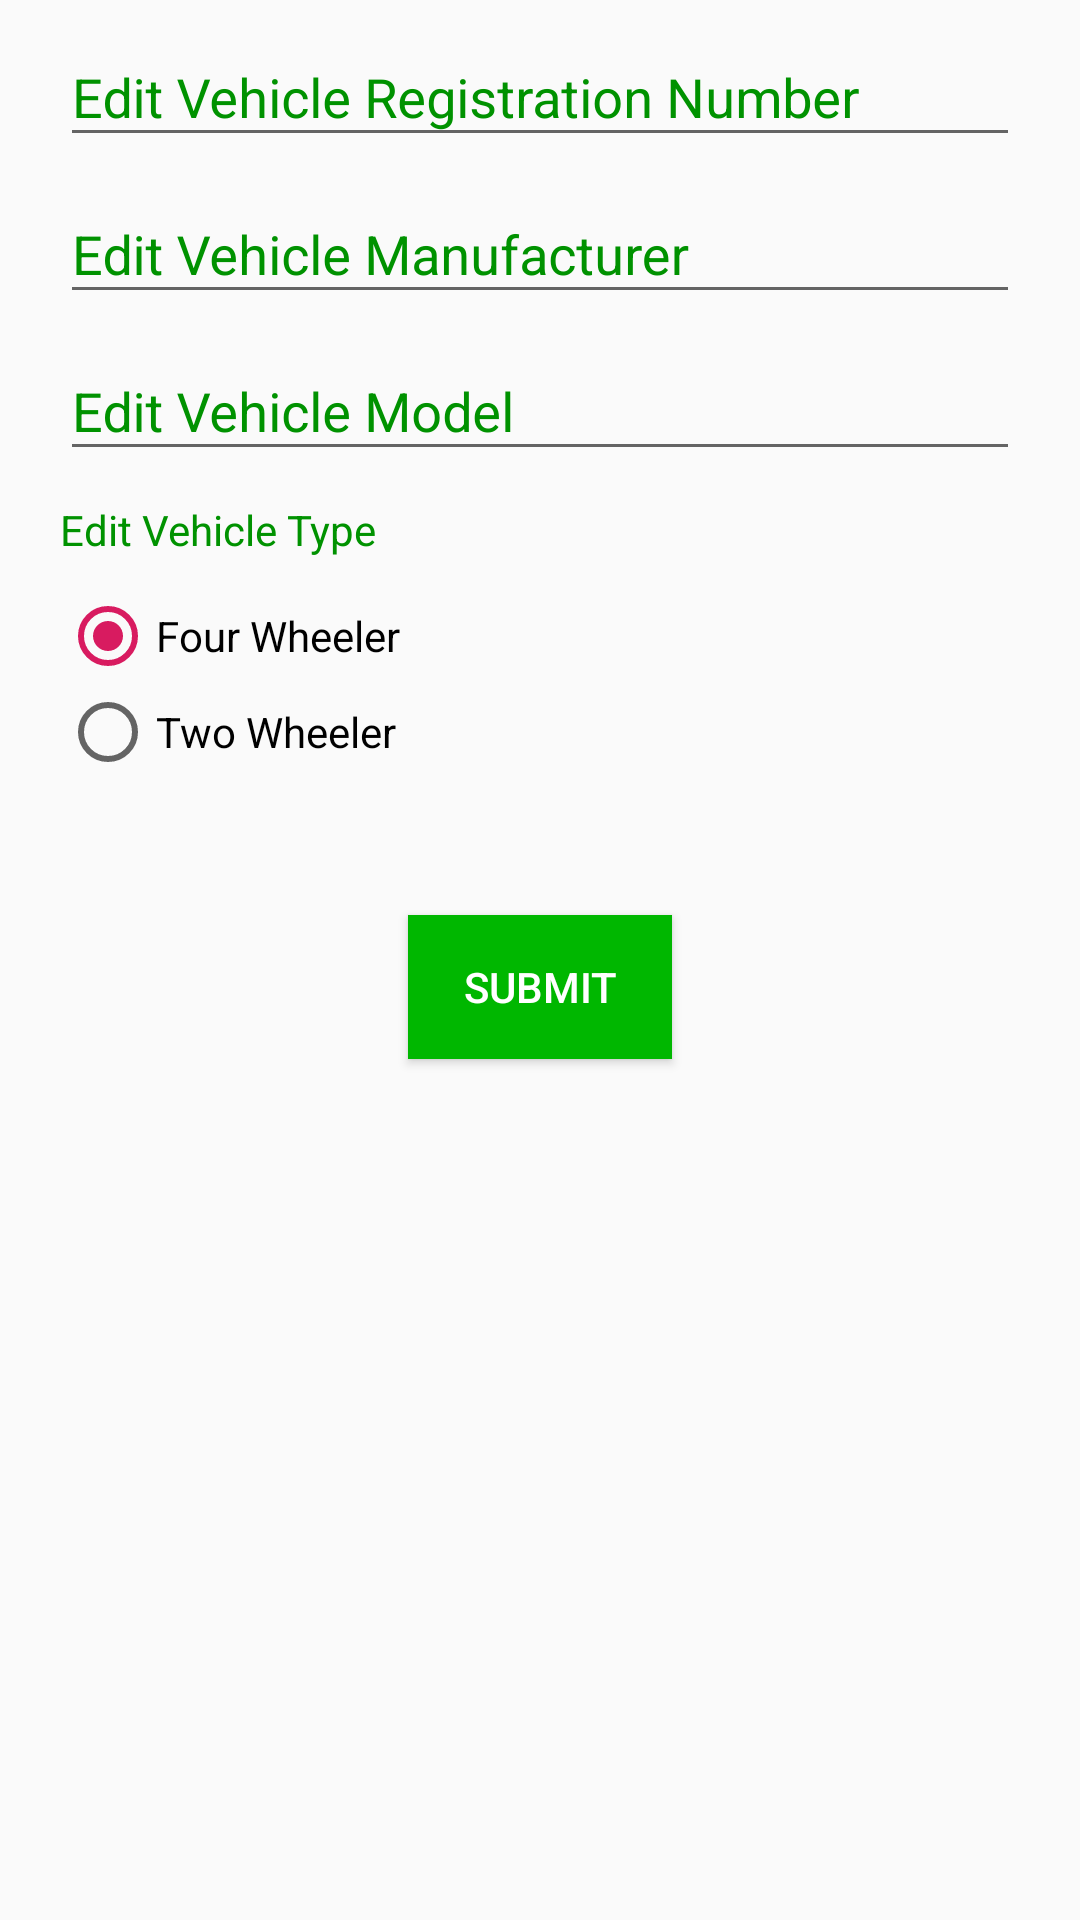

Android layout source for this screen:
<!-- AndroidManifest.xml: application theme AppTheme -->
<!-- res/layout/fragment_edit_vehicle.xml -->
<?xml version="1.0" encoding="utf-8"?>
<LinearLayout
    xmlns:android="http://schemas.android.com/apk/res/android"
    xmlns:tools="http://schemas.android.com/tools"
    android:layout_width="match_parent"
    android:layout_height="match_parent"
    tools:context=".views.fragments.EditVehicleFragment"
    android:orientation="vertical"
    android:layout_marginTop="10dp"
    android:id="@+id/layout_root">


    <com.google.android.material.textfield.TextInputLayout
        android:layout_width="match_parent"
        android:layout_height="wrap_content"
        android:hint="@string/edit_vehicle_number"
        android:textColorHint="@color/colorDarkGreen"
        android:layout_marginLeft="20dp"
        android:layout_marginRight="20dp">

        <com.google.android.material.textfield.TextInputEditText
            android:id="@+id/et_vehicle_reg_number"
            android:layout_width="match_parent"
            android:layout_height="wrap_content"
            android:maxLines="1"
            android:maxLength="10"/>

    </com.google.android.material.textfield.TextInputLayout>

    <com.google.android.material.textfield.TextInputLayout
        android:layout_width="match_parent"
        android:layout_height="wrap_content"
        android:hint="@string/edit_vehicle_manufacturer"
        android:textColorHint="@color/colorDarkGreen"
        android:layout_marginLeft="20dp"
        android:layout_marginRight="20dp">

        <com.google.android.material.textfield.TextInputEditText
            android:id="@+id/et_vehicle_company"
            android:layout_width="match_parent"
            android:layout_height="wrap_content"
            android:maxLines="1"/>

    </com.google.android.material.textfield.TextInputLayout>


    <com.google.android.material.textfield.TextInputLayout
        android:layout_width="match_parent"
        android:layout_height="wrap_content"
        android:hint="@string/edit_vehicle_model"
        android:textColorHint="@color/colorDarkGreen"
        android:layout_marginLeft="20dp"
        android:layout_marginRight="20dp">

        <com.google.android.material.textfield.TextInputEditText
            android:id="@+id/et_vehicle_model"
            android:layout_width="match_parent"
            android:layout_height="wrap_content"
            android:maxLines="1"/>

    </com.google.android.material.textfield.TextInputLayout>

    <TextView
        android:layout_width="match_parent"
        android:layout_height="wrap_content"
        android:text="@string/edit_vehicle_type"
        android:layout_marginLeft="20dp"
        android:layout_marginRight="20dp"
        android:layout_marginBottom="10dp"
        android:layout_marginTop="10dp"
        android:textColor="@color/colorDarkGreen"/>

    <RadioGroup
        android:id="@+id/radio_vehicle_type"
        android:layout_width="match_parent"
        android:layout_height="wrap_content"
        android:layout_marginLeft="20dp"
        android:layout_marginBottom="25dp"
        android:orientation="vertical">

        <RadioButton
            android:id="@+id/radio_four_wheeler"
            android:layout_width="wrap_content"
            android:layout_height="wrap_content"
            android:checked="true"
            android:text="@string/four_wheeler" />

        <RadioButton
            android:id="@+id/radio_two_wheeler"
            android:layout_width="wrap_content"
            android:layout_height="wrap_content"
            android:text="@string/two_wheeler" />

    </RadioGroup>

    <Button
        android:id="@+id/btn_submit"
        android:layout_width="wrap_content"
        android:layout_height="wrap_content"
        android:text="@string/submit"
        android:textColor="@color/white"
        android:background="@color/colorLightGreen"
        android:padding="10dp"
        android:layout_gravity="center"
        android:layout_marginTop="20dp"/>

</LinearLayout>
<!-- resources referenced by this layout -->
<resources>
  <color name="colorDarkGreen">#009200</color>
  <color name="colorLightGreen">#00b700</color>
  <color name="white">#FFFFFF</color>
  <string name="edit_vehicle_manufacturer">Edit Vehicle Manufacturer</string>
  <string name="edit_vehicle_model">Edit Vehicle Model</string>
  <string name="edit_vehicle_number">Edit Vehicle Registration Number</string>
  <string name="edit_vehicle_type">Edit Vehicle Type</string>
  <string name="four_wheeler">Four Wheeler</string>
  <string name="submit">Submit</string>
  <string name="two_wheeler">Two Wheeler</string>
  <style name="AppTheme" parent="Theme.AppCompat.Light.DarkActionBar">
          
          <item name="colorPrimary">@color/colorLightGreen</item>
          <item name="colorPrimaryDark">@color/colorDarkGreen</item>
          <item name="colorAccent">@color/colorAccent</item>
  
      </style>
  <color name="colorAccent">#D81B60</color>
</resources>
